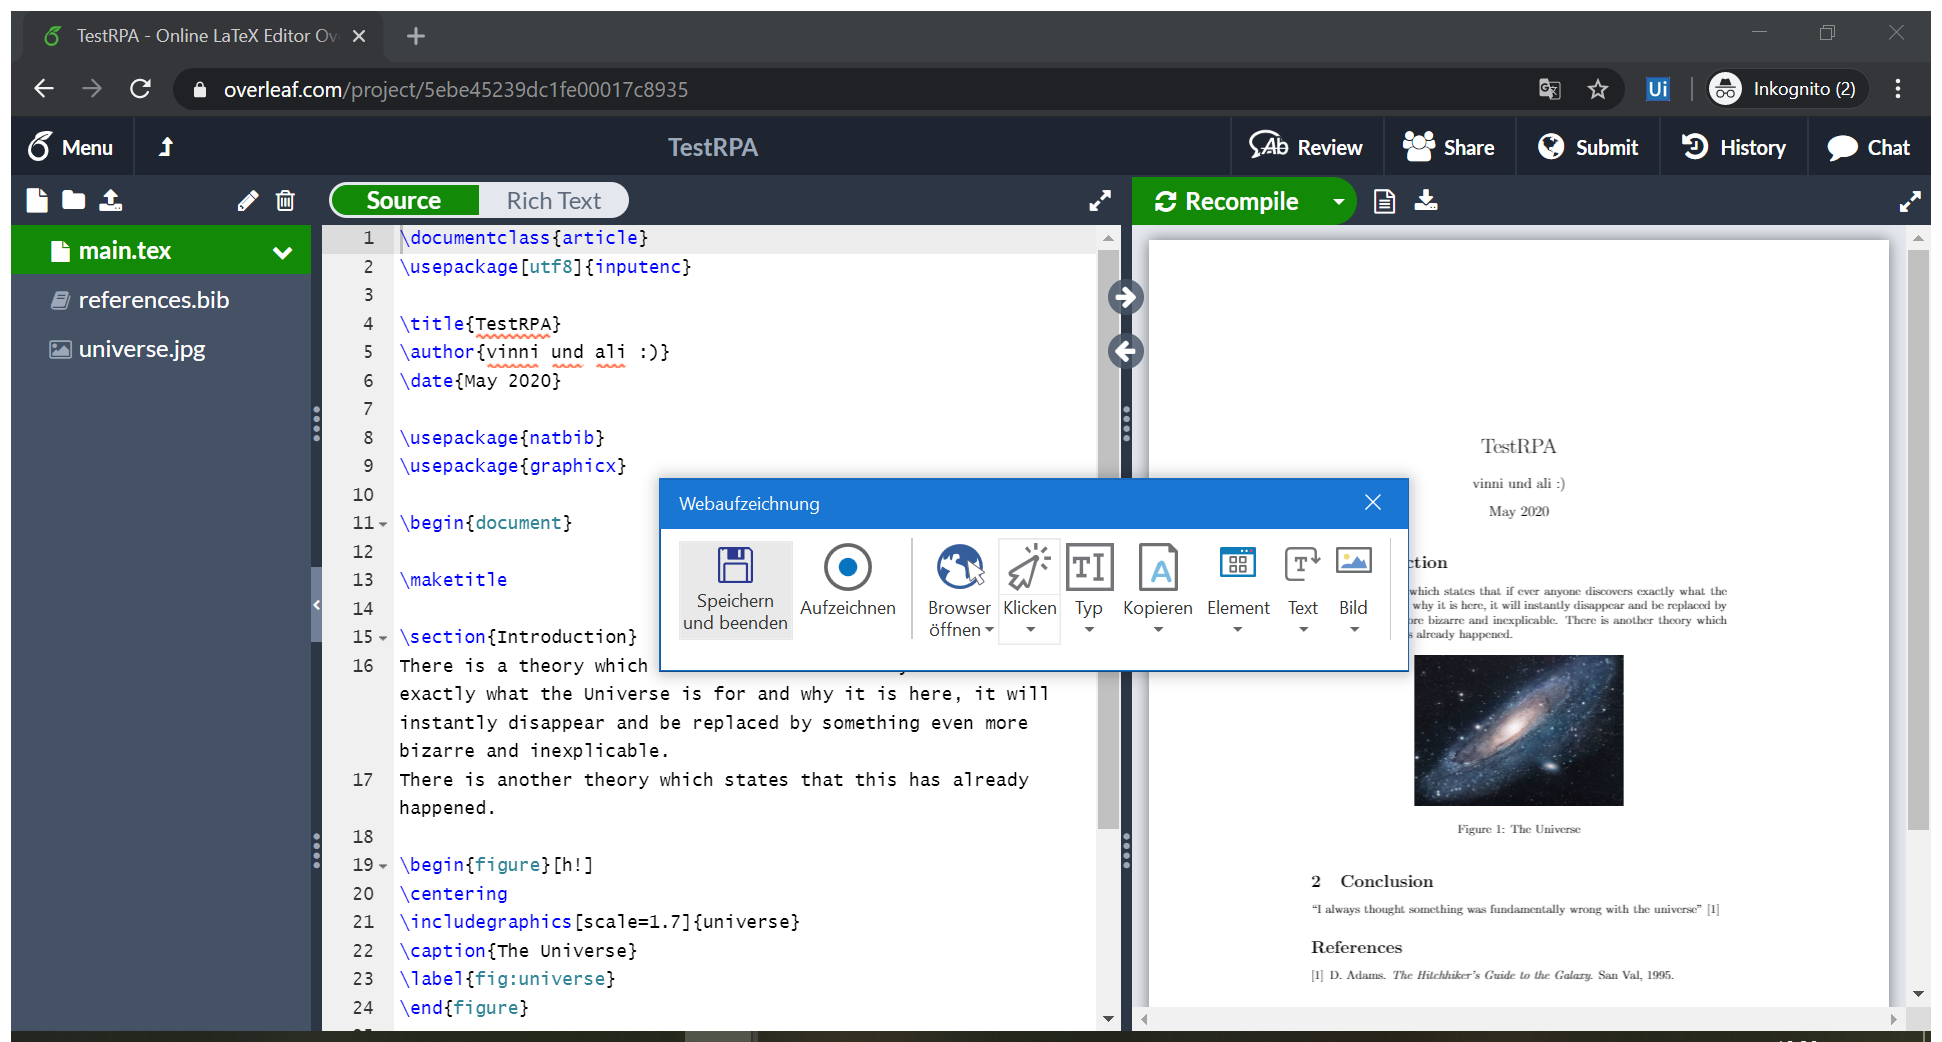
Task: Leerer Prozess
Workflow: copyToOverleaf

Step 1: Attach Browser 'YourProje Page'

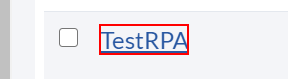
Step 2: click on the link 'TestRPA' in window 'Your Projects - Overleaf, Online LaTeX Editor' (chrome.exe)